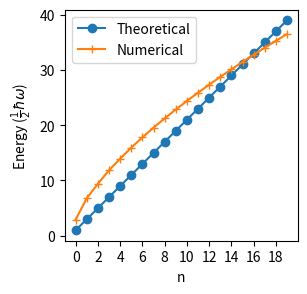
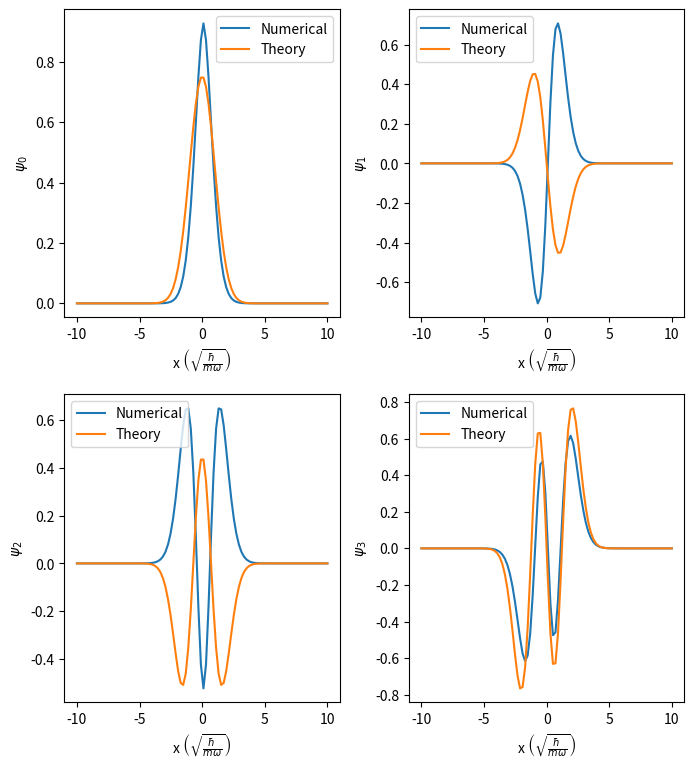
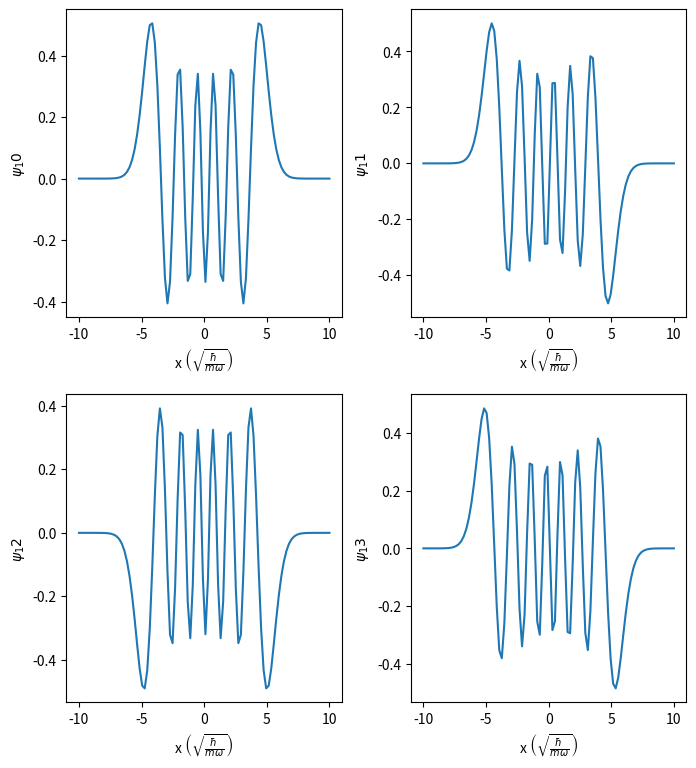

Here is the Python script that generated these plots, in order:
#1D quantum Oscillator

import numpy as np
import numpy.linalg as lin
import time
import matplotlib.pyplot as plt
from matplotlib import cm

# perturbation theory, alpha does not depend on x, it just has
# to intersect HO, with more boxes we get better approximation
def Quantum_1D(xmin, xmax, no_pts, potential, param=None):
    domain = (xmax - xmin) / no_pts
    d_squared = domain*domain
    matrix = np.zeros((no_pts, no_pts))
    i = 0
    x = xmin + i*domain
    if param == None:
        matrix[i][i] = 2.0 / d_squared + potential(x)
    else:
        matrix[i][i] = 2.0/d_squared + potential(x, param)
    matrix[i][i+1] = -1.0 / domain**2

    for i in range(1, no_pts - 1):
        x = xmin + i * domain
        matrix[i][i-1] = -1.0 / d_squared
        if param == None:
            matrix[i][i] = 2.0 / d_squared + potential(x)
        else:
            matrix[i][i] = 2.0 / d_squared + potential(x, param)

        matrix[i][i+1] = -1.0 / domain**2

    i = no_pts - 1
    x = xmin + i * domain
    if param == None:
        matrix[i][i] = 2.0 / d_squared + potential(x)
    else:
        matrix[i][i] = 2.0 / d_squared + potential(x, param)

    matrix[i][i - 1] = -1.0 / d_squared

    #eigen
    value, vector = lin.eig(matrix)
    indices = np.argsort(value)

    energy = []
    states = []
    for index in indices:
        try:
            energy.append(value[index])
        except NameError:
            energy = [value[index]]

        try:
            states.append(vector[:, index] / np.sqrt(domain))
        except NameError:
            states = [vector[:, index] / np.sqrt(domain)]
    return energy, states
if __name__ == '__main__':
    x0 = 5
    harmonic = lambda x: x ** 2
    shift = lambda x: (x - x0) ** 2
    absolute = lambda x: a/2 * np.abs(x)
    a = 10
    no_pts = 100
    # eigen
    value, vector = Quantum_1D(-a, a, no_pts, absolute)

    NN = [i for i in range(20)]
    theory = [(2 * i + 1) for i in NN]
    numerical = [value[i] for i in NN]

    fig = plt.figure(figsize=(3, 3), dpi=300)
    plt.plot(NN, theory, marker='o', label='Theoretical')
    plt.plot(NN, numerical, marker='+', label='Numerical')
    plt.xticks(np.arange(0, len(NN), step=2))
    plt.xlabel('n')
    plt.ylabel(r'Energy ($\frac{1}{2}\hbar\omega$)')
    plt.legend()
    plt.gcf().set_dpi(600)
    plt.show()

    x = np.linspace(-a, a, no_pts)
    theory0 = [(np.pi) ** -0.25 * np.exp(-xx * xx / 2) for xx in x]
    theory1 = [(np.pi) ** -0.25 * np.exp(-xx * xx / 2) * (-xx) for xx in x]
    theory2 = [(8 * np.pi) ** -0.25 * np.exp(-xx * xx / 2) * (-2 * xx * xx + 1) for xx in x]
    theory3 = [(8 * 6 * np.pi) ** -0.25 * np.exp(-xx * xx / 2) * (4 * xx * xx * xx - 6 * xx) for xx in x]

    fig = plt.figure(figsize=(8, 9), dpi=300)
    gs = fig.add_gridspec(2, 2, hspace=0.25, wspace=0.25)
    (ax0, ax1), (ax2, ax3) = gs.subplots()
    ax0.plot(x, vector[0], label='Numerical')
    ax0.plot(x, theory0, label='Theory')
    ax0.set_xlabel(r'x $\left(\sqrt{\frac{\hbar}{m \omega}}\right)$')
    ax0.set_ylabel(r'$\psi_0$')
    ax0.legend()

    ax1.plot(x, vector[1], label='Numerical')
    ax1.plot(x, theory1, label='Theory')
    ax1.set_xlabel(r'x $\left(\sqrt{\frac{\hbar}{m \omega}}\right)$')
    ax1.set_ylabel(r'$\psi_1$')
    ax1.legend()

    ax2.plot(x, vector[2], label='Numerical')
    ax2.plot(x, theory2, label='Theory')
    ax2.set_xlabel(r'x $\left(\sqrt{\frac{\hbar}{m \omega}}\right)$')
    ax2.set_ylabel(r'$\psi_2$')
    ax2.legend()

    ax3.plot(x, vector[3], label='Numerical')
    ax3.plot(x, theory3, label='Theory')
    ax3.set_xlabel(r'x $\left(\sqrt{\frac{\hbar}{m \omega}}\right)$')
    ax3.set_ylabel(r'$\psi_3$')
    ax3.legend()

    plt.show()

    # larger orders
    fig = plt.figure(figsize=(8, 9), dpi=300)
    gs = fig.add_gridspec(2, 2, hspace=0.25, wspace=0.25)
    (ax0, ax1), (ax2, ax3) = gs.subplots()

    ax0.plot(x, vector[10], label='Numerical')
    ax0.set_xlabel(r'x $\left(\sqrt{\frac{\hbar}{m \omega}}\right)$')
    ax0.set_ylabel(r'$\psi_10$')

    ax1.plot(x, vector[11], label='Numerical')
    ax1.set_xlabel(r'x $\left(\sqrt{\frac{\hbar}{m \omega}}\right)$')
    ax1.set_ylabel(r'$\psi_11$')

    ax2.plot(x, vector[12], label='Numerical')
    ax2.set_xlabel(r'x $\left(\sqrt{\frac{\hbar}{m \omega}}\right)$')
    ax2.set_ylabel(r'$\psi_12$')

    ax3.plot(x, vector[13], label='Numerical')
    ax3.set_xlabel(r'x $\left(\sqrt{\frac{\hbar}{m \omega}}\right)$')
    ax3.set_ylabel(r'$\psi_13$')

    plt.show()